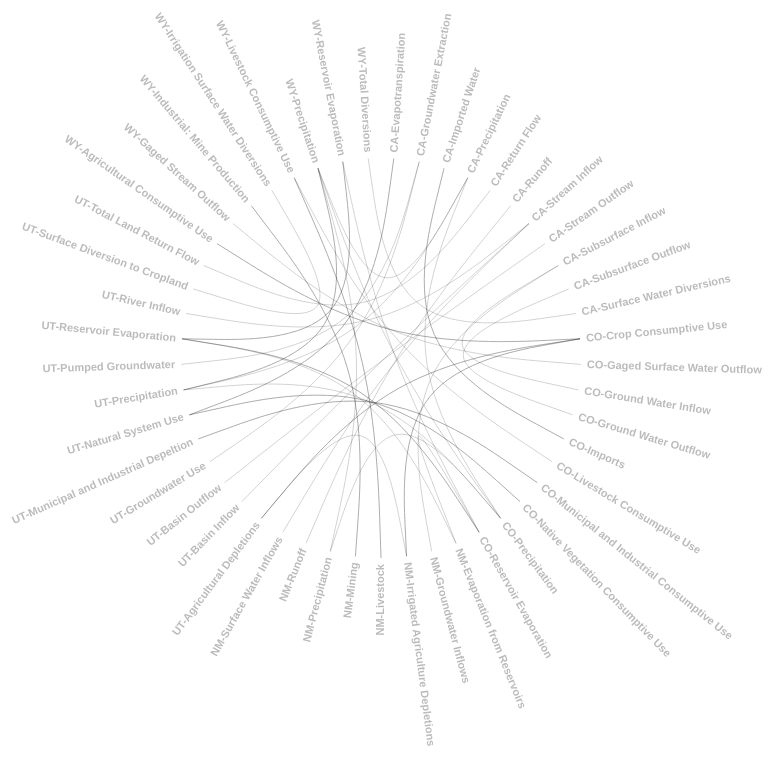
D3 v5 page, settled after 480 driven frames (8 s of simulated time); the page loaded 1 data file(s).


// ── exact_match_d3_v2.js
// const abc = [
//   {"name": "a.A", "imports": ["a.B", "a.C", "a.D"]},
//   {"name": "a.B", "imports": ["a.C", "a.D"]},
//   {"name": "a.C", "imports": ["a.D"]},
//   {"name": "a.D", "imports": []},
//   {"name": "a.E", "imports": ["a.E"]}
//  ]



d3.json("df_exact_match_v2.json").then(function(abc) {


   console.log(abc)

  //convert typeof import to array
  abc.forEach(item =>{
    item["imports"] = item["imports"].split(',')
    // change objects that have "" to empty 
    //console.log(Object.values(item.imports))
    if (Object.values(item.imports)[0] == "") {
      item.imports.length = 0;
    }
  })

  // only get specified flow type
  // apply multiple conditions to specify flow type, flow source, flow sink etc
  // var cdf = abc.filter(item => {
  //   return item.state === "CA";
  //   //return item.flow_type === "Inflow";
  // }); 

  console.log(abc)

  data = hierarchy(abc)

  var diameter = 600, //radius of circle
  radius = diameter / 2,

  colorin = "#E55E69";
  colorout = "#00AFA8";
  colornone = "#bbb";

  line = d3.lineRadial()
    .curve(d3.curveBundle.beta(0.85))
    .radius(d => d.y)
    .angle(d => d.x)

  tree = d3.cluster()
    .size([2 * Math.PI, radius - 100])

  const root = tree(bilink(d3.hierarchy(data)
      .sort((a, b) => d3.ascending(a.height, b.height) || d3.ascending(a.data.name, b.data.name))));

  // const svg = d3.create("svg")
  //     .attr("viewBox", [-width / 2, -width / 2, width, width]);

  var svg = d3.select("body").append("svg")
    .attr("width", diameter + 800)
    .attr("height", diameter + 500)
  .append("g")
    .attr("transform", "translate(" + (radius + 400) + "," + (radius + 200) + ")");

var link = svg.append("g").selectAll(".link")
var node = svg.append("g").selectAll(".node");

  node = svg.append("g")
      .attr("font-family", "sans-serif")
      .attr("font-size", 10)
    .selectAll("g")
    .data(root.leaves())
    .join("g")
      .attr("transform", d => `rotate(${d.x * 180 / Math.PI - 90}) translate(${d.y},0)`)
    .append("text")
      .attr("dy", "0.31em")
      .attr("x", d => d.x < Math.PI ? 6 : -6)
      .attr("text-anchor", d => d.x < Math.PI ? "start" : "end")
      .attr("transform", d => d.x >= Math.PI ? "rotate(180)" : null)
      .text(d => d.data.name)
      .each(function(d) { d.text = this; })
      .attr("fill", colornone)  // default text color
      .attr("font-weight", "bold")                     
      .on("mouseover", overed)
      .on("mouseout", outed)
      .attr('cursor', 'pointer')
      .style("font-family", "arial")
      .attr("font-size", "11")
      .call(text => text.append("title").text(d => `${id(d)}
b. Has ${d.outgoing.length} subcomponents (in green)
c. Is subcomponent of ${d.incoming.length} (in red)`));

  link = svg.append("g")
      .attr("stroke", "lightgray")
      .attr("fill", "none")
    .selectAll("path")
    .data(root.leaves().flatMap(leaf => leaf.outgoing))
    .join("path")
      .style("mix-blend-mode", "multiply") //what to do if multiple path lines overlaps
      .attr("d", ([i, o]) => line(i.path(o)))
      .each(function(d) { d.path = this; });

  function overed(d) {
    link.style("mix-blend-mode", null); //remove multiply effect when hovering a node
    d3.select(this).attr("font-weight", "bold");
    d3.select(this).attr("fill", "#777777"); //on hover in, it darkens selected node

    d3.selectAll(d.incoming.map(d => d.path)).attr("stroke", colorin).raise();
    d3.selectAll(d.incoming.map(([d]) => d.text)).attr("fill", colorin).attr("font-weight", "bold");
    d3.selectAll(d.outgoing.map(d => d.path)).attr("stroke", colorout).raise();
    d3.selectAll(d.outgoing.map(([, d]) => d.text)).attr("fill", colorout).attr("font-weight", "bold");
  }

  function outed(d) { // set colornone to restore default gray text color after hover out
    link.style("mix-blend-mode", "multiply");
    d3.select(this).attr("font-weight", "bold");
    d3.select(this).attr("fill", colornone); //on hover out, restores text color of selected node

    d3.selectAll(d.incoming.map(d => d.path)).attr("stroke", "lightgray");
    d3.selectAll(d.incoming.map(([d]) => d.text)).attr("fill", colornone).attr("font-weight", "bold");
    d3.selectAll(d.outgoing.map(d => d.path)).attr("stroke", "lightgray");
    d3.selectAll(d.outgoing.map(([, d]) => d.text)).attr("fill", colornone).attr("font-weight", "bold");
  }

  //return svg.node();

  function hierarchy(data, delimiter = ".") {
    let root;
    const map = new Map;
    data.forEach(function find(data) {
      const {name} = data;
      if (map.has(name)) return map.get(name);
      const i = name.lastIndexOf(delimiter);
      map.set(name, data);
      if (i >= 0) {
        find({name: name.substring(0, i), children: []}).children.push(data);
        data.name = name.substring(i + 1);
      } else {
        root = data;
      }
      return data;
    });
    return root;
  }

  function bilink(root) {
    const map = new Map(root.leaves().map(d => [id(d), d]));
    for (const d of root.leaves()) d.incoming = [], d.outgoing = d.data.imports.map(i => [d, map.get(i)]);
    for (const d of root.leaves()) for (const o of d.outgoing) o[1].incoming.push(o);
    return root;
  }

  function id(node) {
    return `${node.parent ? id(node.parent) + "." : ""}${node.data.name}`;
  }

});

### data: df_exact_match_v2.json
[
 {
  "state": "CA",
  "name": "a. CA-Evapotranspiration",
  "key": "CA-Evapotranspiration",
  "flow_type": "Outflow",
  "flow_source": "Zone Land System",
  "flow_sink": "Atmosphere",
  "uri": "http://purl.org/iow/WaterBudgetingFramew…",
  "imports": "a. UT-Natural System Use,a. UT-Natural S…"
 },
 {
  "state": "CA",
  "name": "a. CA-Groundwater Extraction",
  "key": "CA-Groundwater Extraction",
  "flow_type": "Internal Transfer",
  "flow_source": "Zone Groundwater",
  "flow_sink": "Zone Land System",
  "uri": "http://purl.org/iow/WaterBudgetingFramew…",
  "imports": "a. UT-Groundwater Use,a. UT-Pumped Groun…"
 },
 {
  "state": "CA",
  "name": "a. CA-Imported Water",
  "key": "CA-Imported Water",
  "flow_type": "Inflow",
  "flow_source": "External Surface Water",
  "flow_sink": "Zone Surface Water",
  "uri": "http://purl.org/iow/WaterBudgetingFramew…",
  "imports": "a. CO-Imports,a. CO-Imports"
 },
 {
  "state": "CA",
  "name": "a. CA-Precipitation",
  "key": "CA-Precipitation",
  "flow_type": "Inflow",
  "flow_source": "Atmosphere",
  "flow_sink": "Zone Land System",
  "uri": "http://purl.org/iow/WaterBudgetingFramew…",
  "imports": "a. WY-Precipitation,a. UT-Precipitation,…"
 },
 {
  "state": "CA",
  "name": "a. CA-Return Flow",
  "key": "CA-Return Flow",
  "flow_type": "Internal Transfer",
  "flow_source": "Zone Land System",
  "flow_sink": "Zone Surface Water",
  "uri": "http://purl.org/iow/WaterBudgetingFramew…",
  "imports": "a. UT-Total Land Return Flow"
 },
 {
  "state": "CA",
  "name": "a. CA-Runoff",
  "key": "CA-Runoff",
  "flow_type": "Internal Transfer",
  "flow_source": "Zone Land System",
  "flow_sink": "Zone Surface Water",
  "uri": "http://purl.org/iow/WaterBudgetingFramew…",
  "imports": "a. NM-Runoff"
 },
 {
  "state": "CA",
  "name": "a. CA-Stream Inflow",
  "key": "CA-Stream Inflow",
  "flow_type": "Inflow",
  "flow_source": "External Surface Water",
  "flow_sink": "Zone Surface Water",
  "uri": "http://purl.org/iow/WaterBudgetingFramew…",
  "imports": "a. NM-Surface Water Inflows,a. UT-River …"
 },
 {
  "state": "CA",
  "name": "a. CA-Stream Outflow",
  "key": "CA-Stream Outflow",
  "flow_type": "Outflow",
  "flow_source": "Zone Surface Water",
  "flow_sink": "External Surface Water",
  "uri": "http://purl.org/iow/WaterBudgetingFramew…",
  "imports": "a. UT-Basin Outflow"
 },
 "... 52 more items"
]